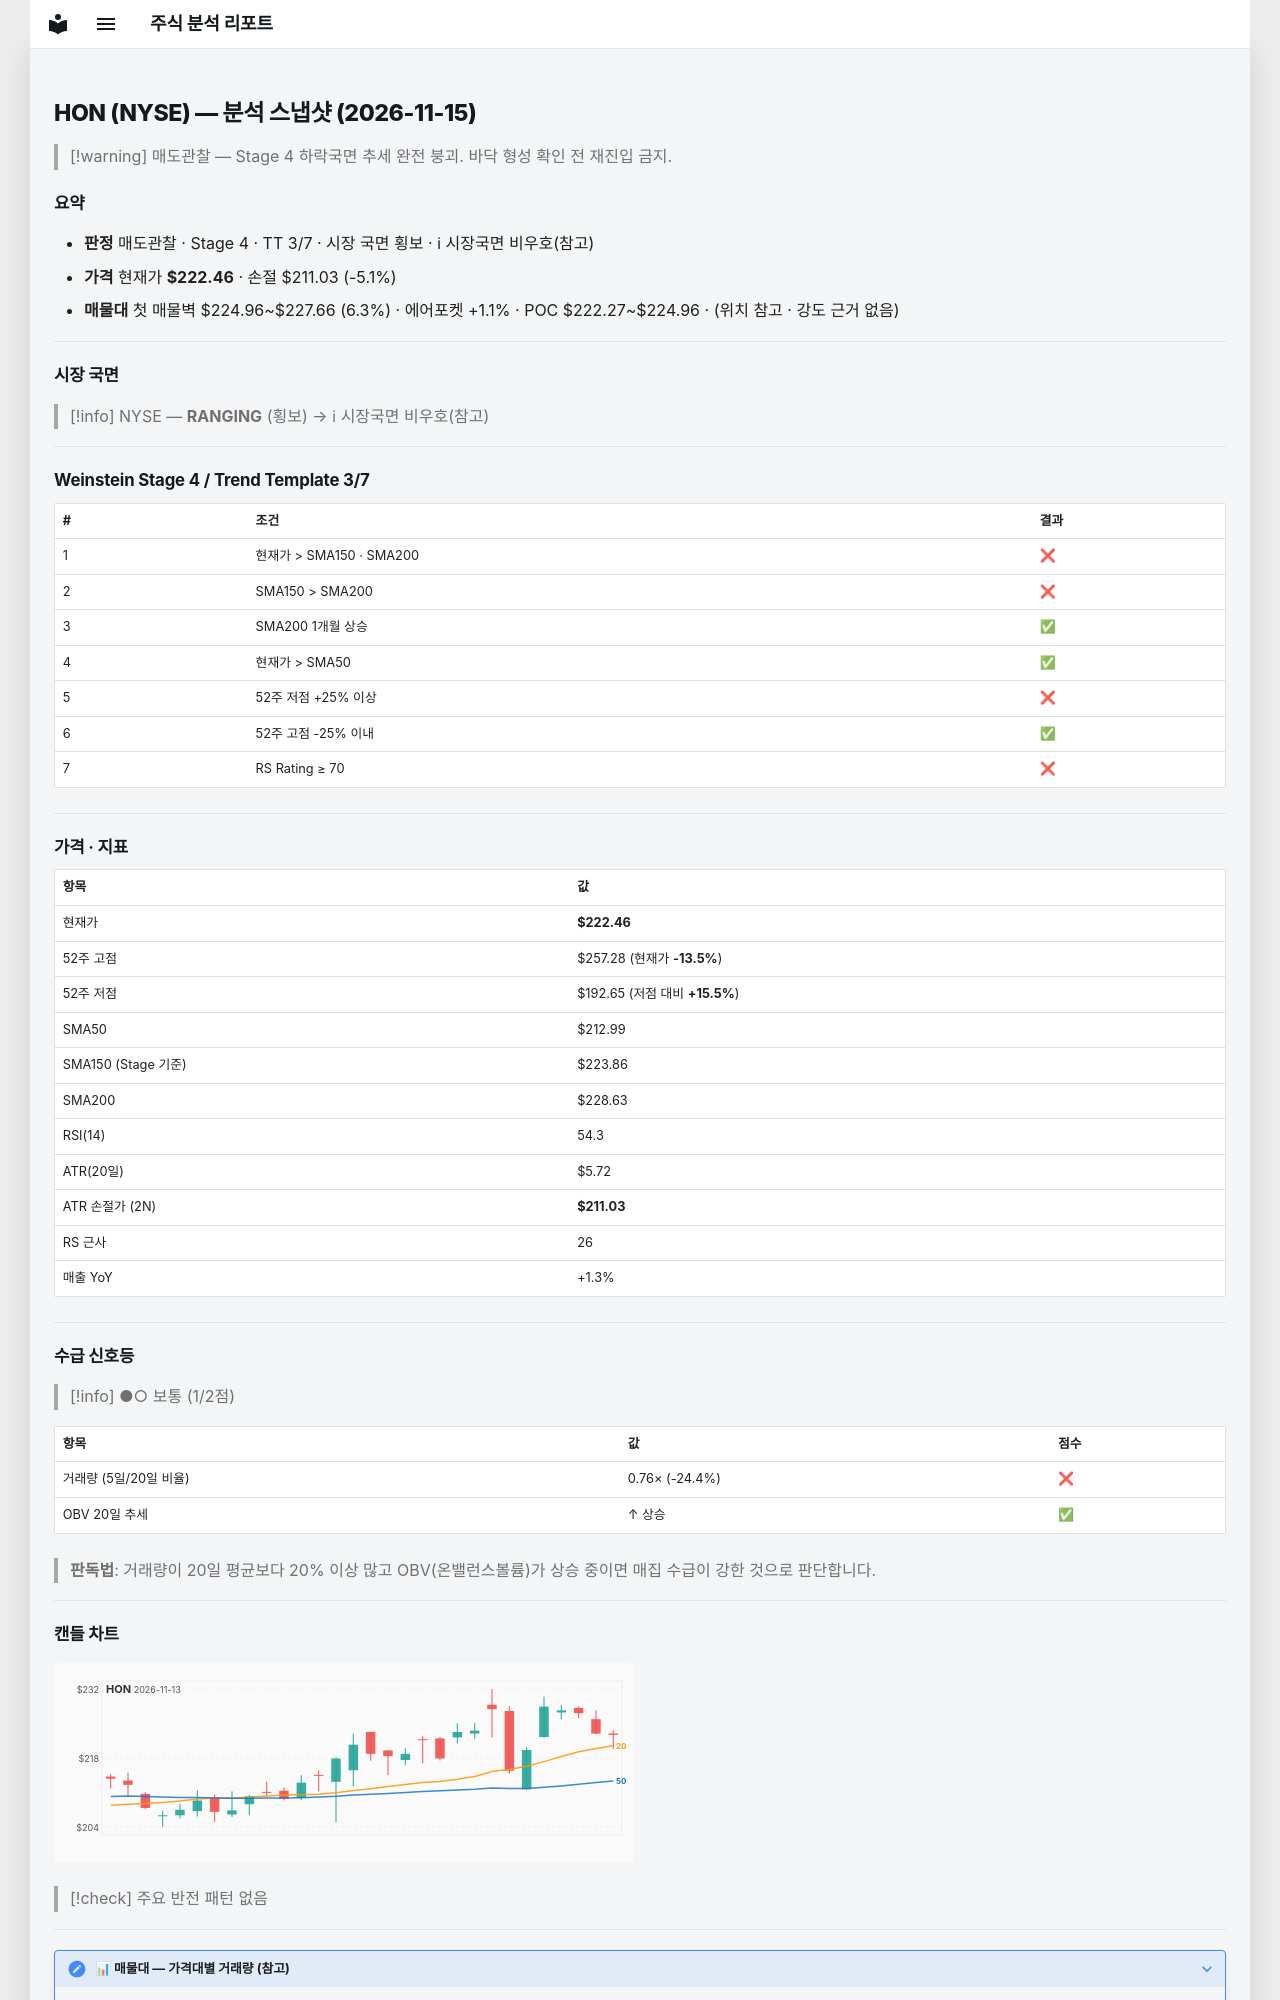

repository: soloandco/stock-reports · page: snapshots/HON-2026-11-15/index.html · generator: mkdocs

---
type: analysis-snapshot
title: HON 분석 스냅샷
ticker: HON
market: NYSE
created: 2026-11-15
updated: 2026-11-15
bar-date: 2026-11-13
verdict: 매도관찰
real-rr: 2.45
sma50-gap-pct: 4.4
weekly-position: 저항대아래
weekly-overhead-price: 250.46
weekly-overhead-pct: 12.6
stage: 4
trend-template-score: 3
tt-max: 7
ma-set: sma-50-150-200
price: 222.4600067138672
stop-price: 211.02682976352474
market-regime: RANGING
supply-demand-score: 1/2
supply-demand-label: 보통
status: tracking
tags:
  - stock-agent
  - watchlist
  - HON
  - analysis
related:
  - "[[analysis-template]]"
---

# HON (NYSE) — 분석 스냅샷 (2026-11-15)

> [!warning] 매도관찰 — Stage 4 하락국면
> 추세 완전 붕괴. 바닥 형성 확인 전 재진입 금지.

## 요약

- **판정** 매도관찰 · Stage 4 · TT 3/7 · 시장 국면 횡보 · ℹ 시장국면 비우호(참고)
- **가격** 현재가 **$222.46** · 손절 $211.03 (-5.1%)
- **매물대** 첫 매물벽 $224.96~$227.66 (6.3%) · 에어포켓 +1.1% · POC $222.27~$224.96 · (위치 참고 · 강도 근거 없음)

---

## 시장 국면

> [!info] NYSE — **RANGING** (횡보) → ℹ 시장국면 비우호(참고)

---

## Weinstein Stage 4 / Trend Template 3/7

| # | 조건 | 결과 |
|---|------|------|
| 1 | 현재가 > SMA150 · SMA200 | ❌ |
| 2 | SMA150 > SMA200 | ❌ |
| 3 | SMA200 1개월 상승 | ✅ |
| 4 | 현재가 > SMA50 | ✅ |
| 5 | 52주 저점 +25% 이상 | ❌ |
| 6 | 52주 고점 -25% 이내 | ✅ |
| 7 | RS Rating ≥ 70 | ❌ |

---

## 가격 · 지표

| 항목 | 값 |
|------|---|
| 현재가 | **$222.46** |
| 52주 고점 | $257.28 (현재가 **-13.5%**) |
| 52주 저점 | $192.65 (저점 대비 **+15.5%**) |
| SMA50 | $212.99 |
| SMA150 (Stage 기준) | $223.86 |
| SMA200 | $228.63 |
| RSI(14) | 54.3 |
| ATR(20일) | $5.72 |
| ATR 손절가 (2N) | **$211.03** |
| RS 근사 | 26 |
| 매출 YoY | +1.3% |

---
## 수급 신호등

> [!info] ●○ 보통 (1/2점)

| 항목 | 값 | 점수 |
|------|------|------|
| 거래량 (5일/20일 비율) | 0.76× (-24.4%) | ❌ |
| OBV 20일 추세 | ↑ 상승 | ✅ |

> **판독법**: 거래량이 20일 평균보다 20% 이상 많고 OBV(온밸런스볼륨)가 상승 중이면 매집 수급이 강한 것으로 판단합니다.

---
